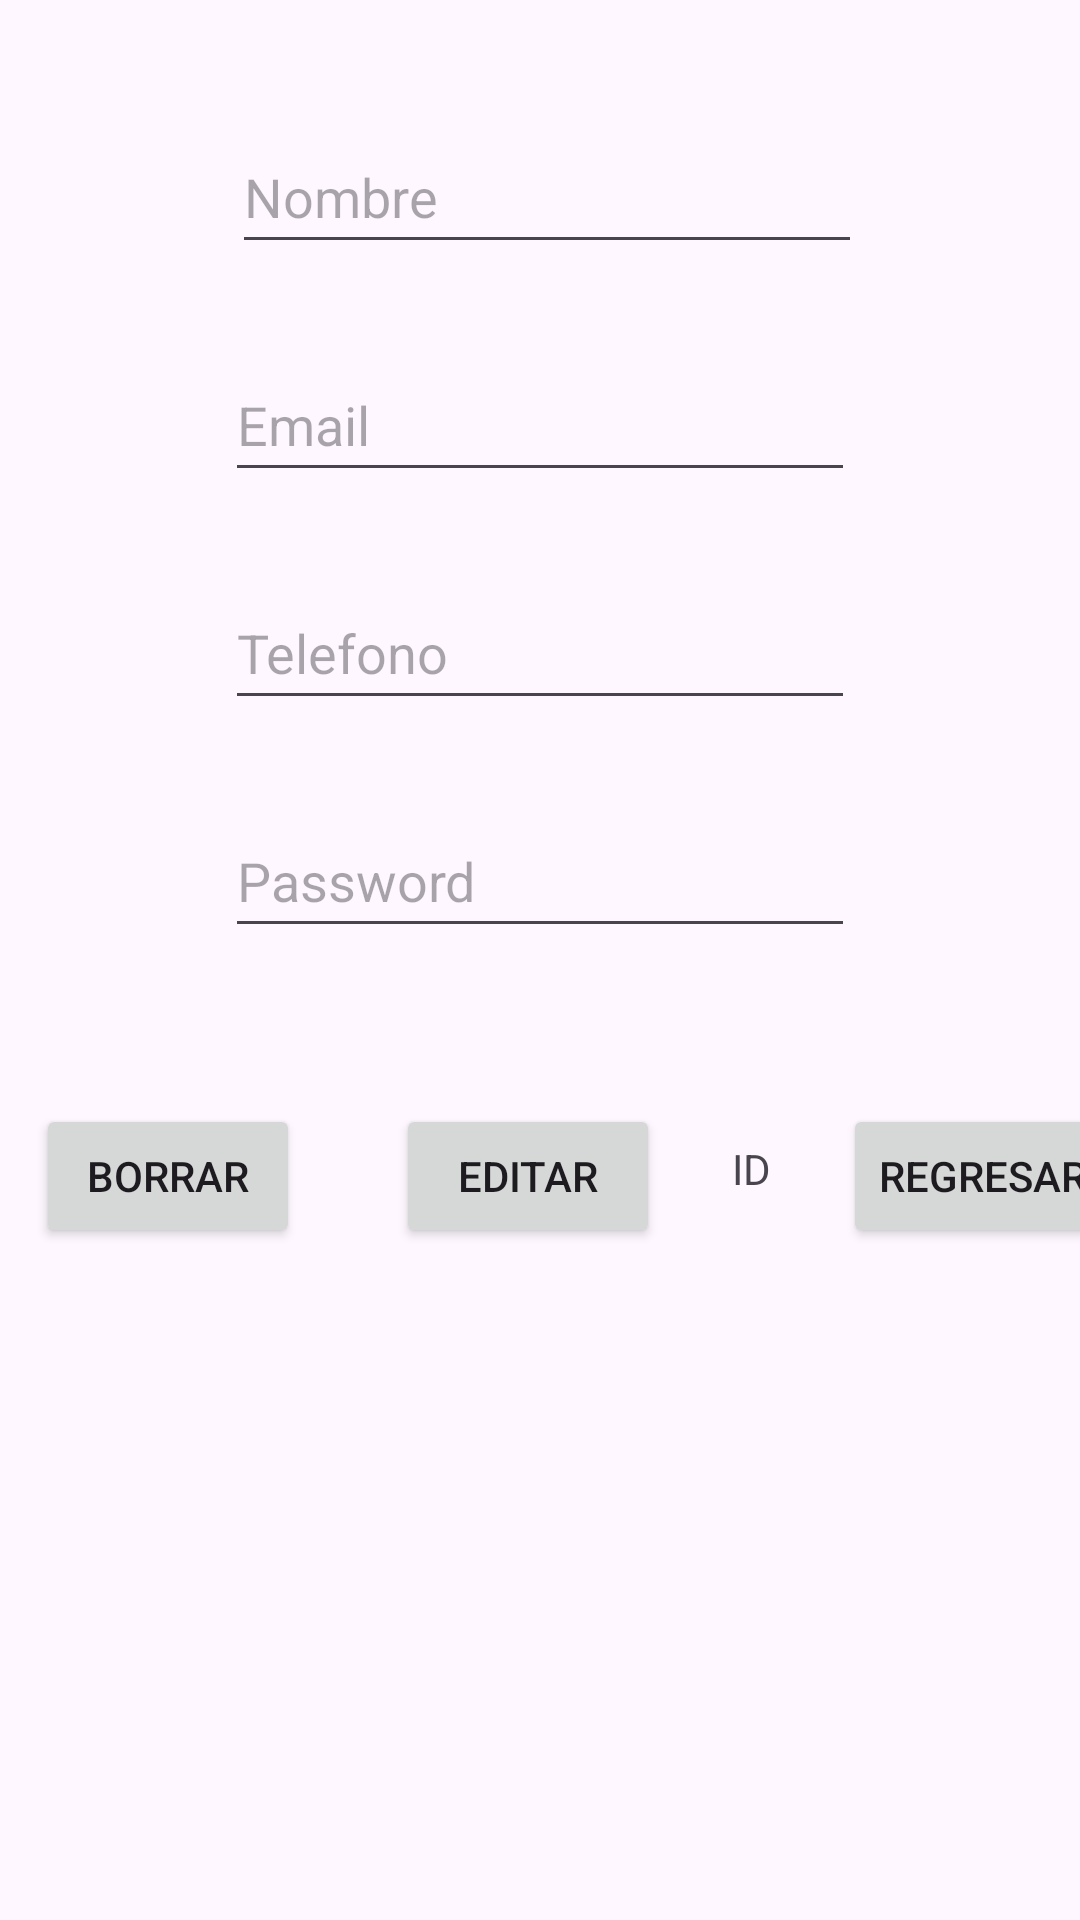

Reconstruct the res/layout file that produces this screen, plus the resources it refers to.
<!-- AndroidManifest.xml: application theme Theme.JDBCMysql -->
<!-- res/layout/activity_main2.xml -->
<?xml version="1.0" encoding="utf-8"?>
<androidx.constraintlayout.widget.ConstraintLayout xmlns:android="http://schemas.android.com/apk/res/android"
    xmlns:app="http://schemas.android.com/apk/res-auto"
    xmlns:tools="http://schemas.android.com/tools"
    android:layout_width="match_parent"
    android:layout_height="match_parent"
    tools:context=".controladores.MainActivity2">

    <EditText
        android:id="@+id/txtNombre"
        android:layout_width="wrap_content"
        android:layout_height="48dp"
        android:layout_marginTop="40dp"
        android:ems="10"
        android:hint="Nombre"
        android:inputType="textPersonName"
        app:layout_constraintEnd_toEndOf="parent"
        app:layout_constraintHorizontal_bias="0.515"
        app:layout_constraintStart_toStartOf="parent"
        app:layout_constraintTop_toTopOf="parent" />

    <EditText
        android:id="@+id/txtEmail"
        android:layout_width="wrap_content"
        android:layout_height="48dp"
        android:layout_marginTop="28dp"
        android:ems="10"
        android:hint="Email"
        android:inputType="textEmailAddress"
        app:layout_constraintEnd_toEndOf="parent"
        app:layout_constraintStart_toStartOf="parent"
        app:layout_constraintTop_toBottomOf="@+id/txtNombre" />

    <EditText
        android:id="@+id/txtTelefono"
        android:layout_width="wrap_content"
        android:layout_height="48dp"
        android:layout_marginTop="28dp"
        android:ems="10"
        android:hint="Telefono"
        android:inputType="phone"
        app:layout_constraintEnd_toEndOf="parent"
        app:layout_constraintStart_toStartOf="parent"
        app:layout_constraintTop_toBottomOf="@+id/txtEmail" />

    <EditText
        android:id="@+id/txtPass"
        android:layout_width="wrap_content"
        android:layout_height="48dp"
        android:layout_marginTop="28dp"
        android:ems="10"
        android:hint="Password"
        android:inputType="textPassword"
        app:layout_constraintEnd_toEndOf="parent"
        app:layout_constraintStart_toStartOf="parent"
        app:layout_constraintTop_toBottomOf="@+id/txtTelefono" />

    <Button
        android:id="@+id/btnRegresar"
        android:layout_width="wrap_content"
        android:layout_height="wrap_content"
        android:layout_marginStart="24dp"
        android:layout_marginTop="52dp"
        android:onClick="clickRegresar"
        android:text="Regresar"
        app:layout_constraintStart_toEndOf="@+id/tvId"
        app:layout_constraintTop_toBottomOf="@+id/txtPass" />

    <Button
        android:id="@+id/btnBorrar"
        android:layout_width="wrap_content"
        android:layout_height="wrap_content"
        android:layout_marginStart="12dp"
        android:layout_marginTop="52dp"
        android:onClick="clickBorrar"
        android:text="Borrar"
        app:layout_constraintStart_toStartOf="parent"
        app:layout_constraintTop_toBottomOf="@+id/txtPass" />

    <TextView
        android:id="@+id/tvId"
        android:layout_width="wrap_content"
        android:layout_height="wrap_content"
        android:layout_marginStart="24dp"
        android:layout_marginTop="64dp"
        android:text="ID"
        app:layout_constraintStart_toEndOf="@+id/btnEditar"
        app:layout_constraintTop_toBottomOf="@+id/txtPass" />

    <Button
        android:id="@+id/btnEditar"
        android:layout_width="wrap_content"
        android:layout_height="wrap_content"
        android:layout_marginStart="32dp"
        android:layout_marginTop="52dp"
        android:onClick="clickEditar"
        android:text="Editar"
        app:layout_constraintStart_toEndOf="@+id/btnBorrar"
        app:layout_constraintTop_toBottomOf="@+id/txtPass" />


</androidx.constraintlayout.widget.ConstraintLayout>
<!-- resources referenced by this layout -->
<resources>
  <style name="Theme.JDBCMysql" parent="Base.Theme.JDBCMysql" />
  <style name="Base.Theme.JDBCMysql" parent="Theme.Material3.DayNight.NoActionBar">
          
          
      </style>
</resources>
